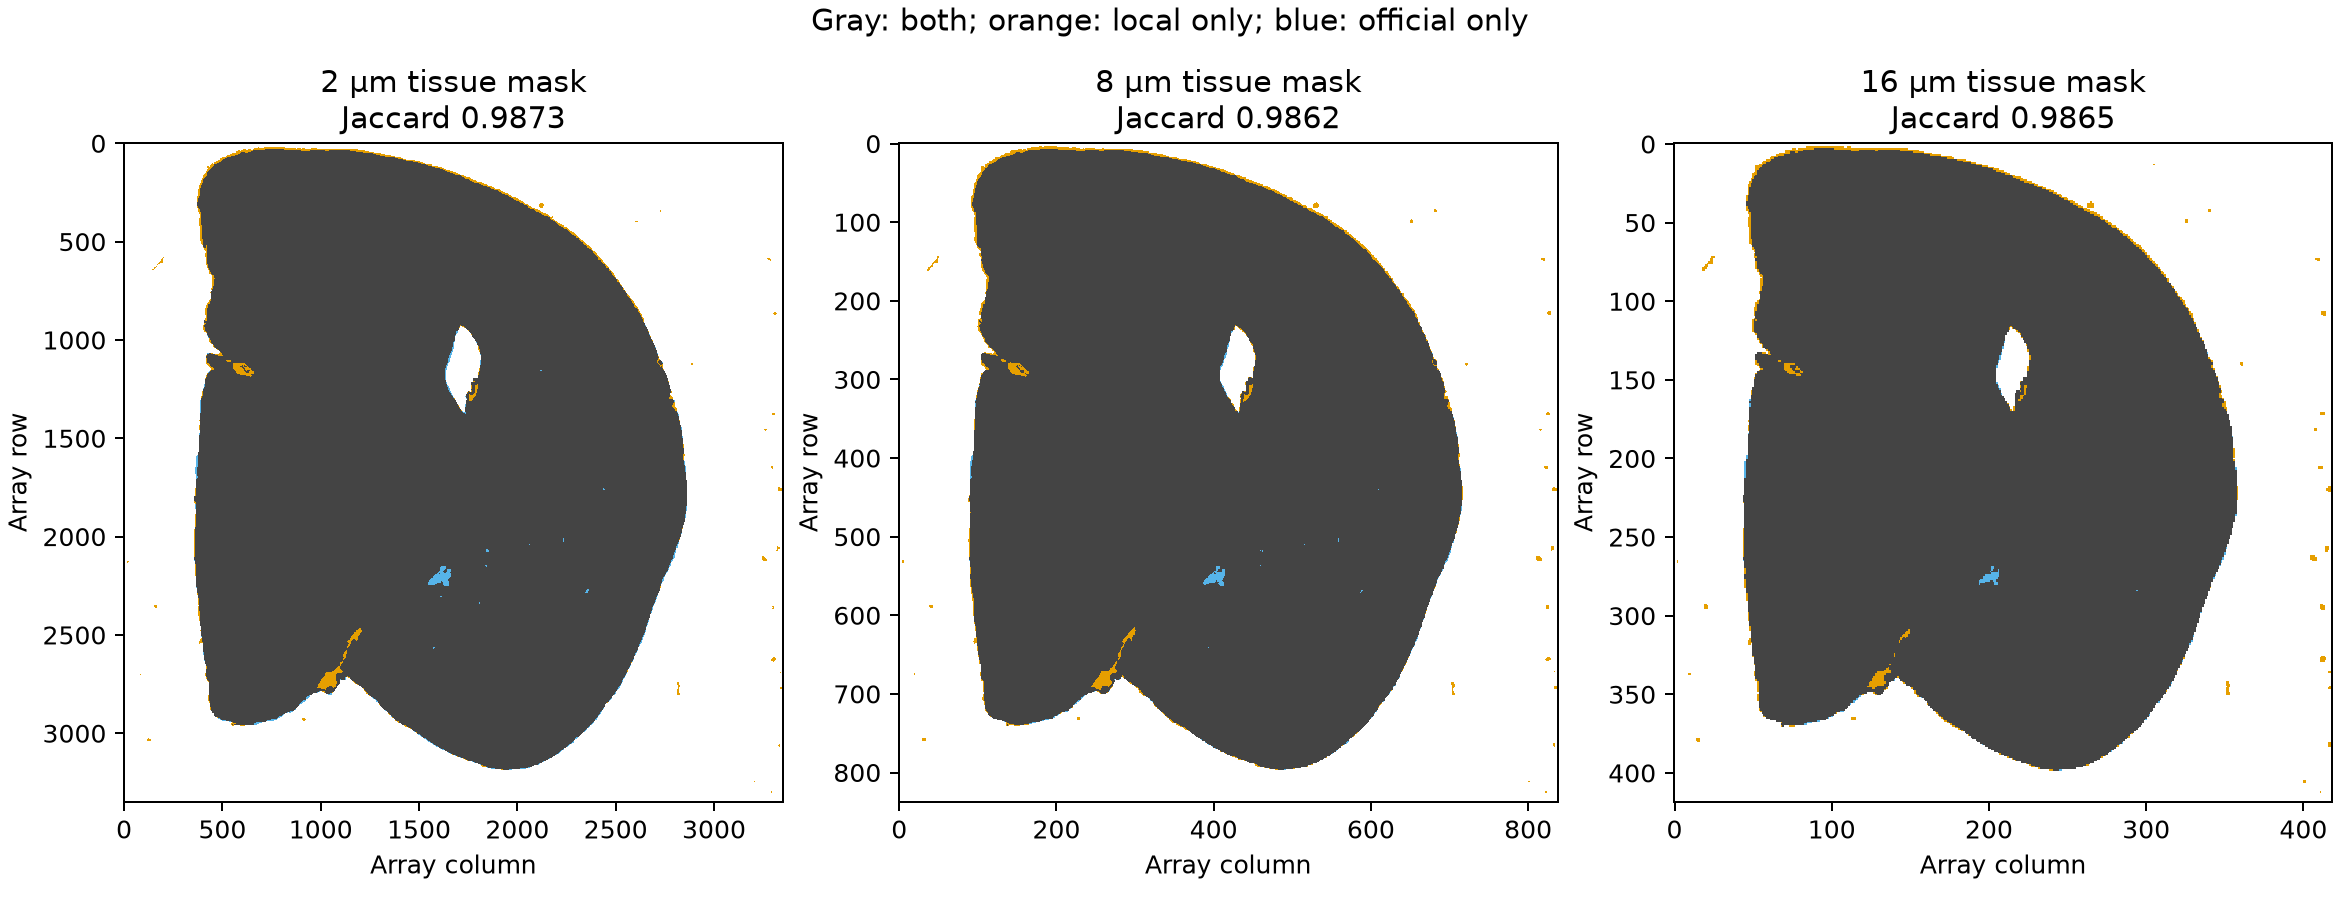

The table this chart was drawn from, first rows:
bin_size_um, both_in_tissue, local_only_in_tissue, official_only_in_tissue, in_tissue_jaccard
2, 6276434, 60409, 20254, 0.9873
8, 392814, 4773, 729, 0.9862
16, 98759, 1189, 158, 0.9865
